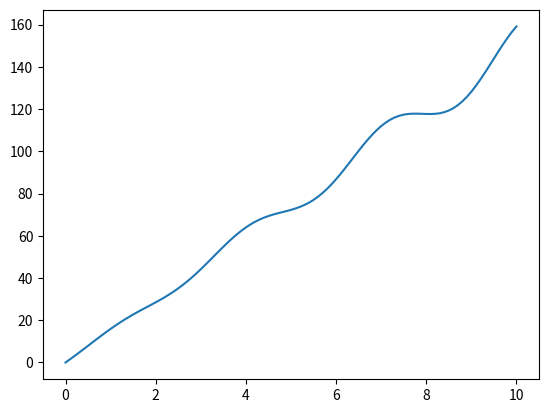

Recreate this plot in Python.
from matplotlib import pyplot as plt 
from numpy import linspace, sin

def func(t, A, B, C):
    return t*sin(A*t) + B * C*t

tspan = linspace(0, 10, 101)
plt.plot(tspan, func(tspan, 2,3,5))
plt.show()